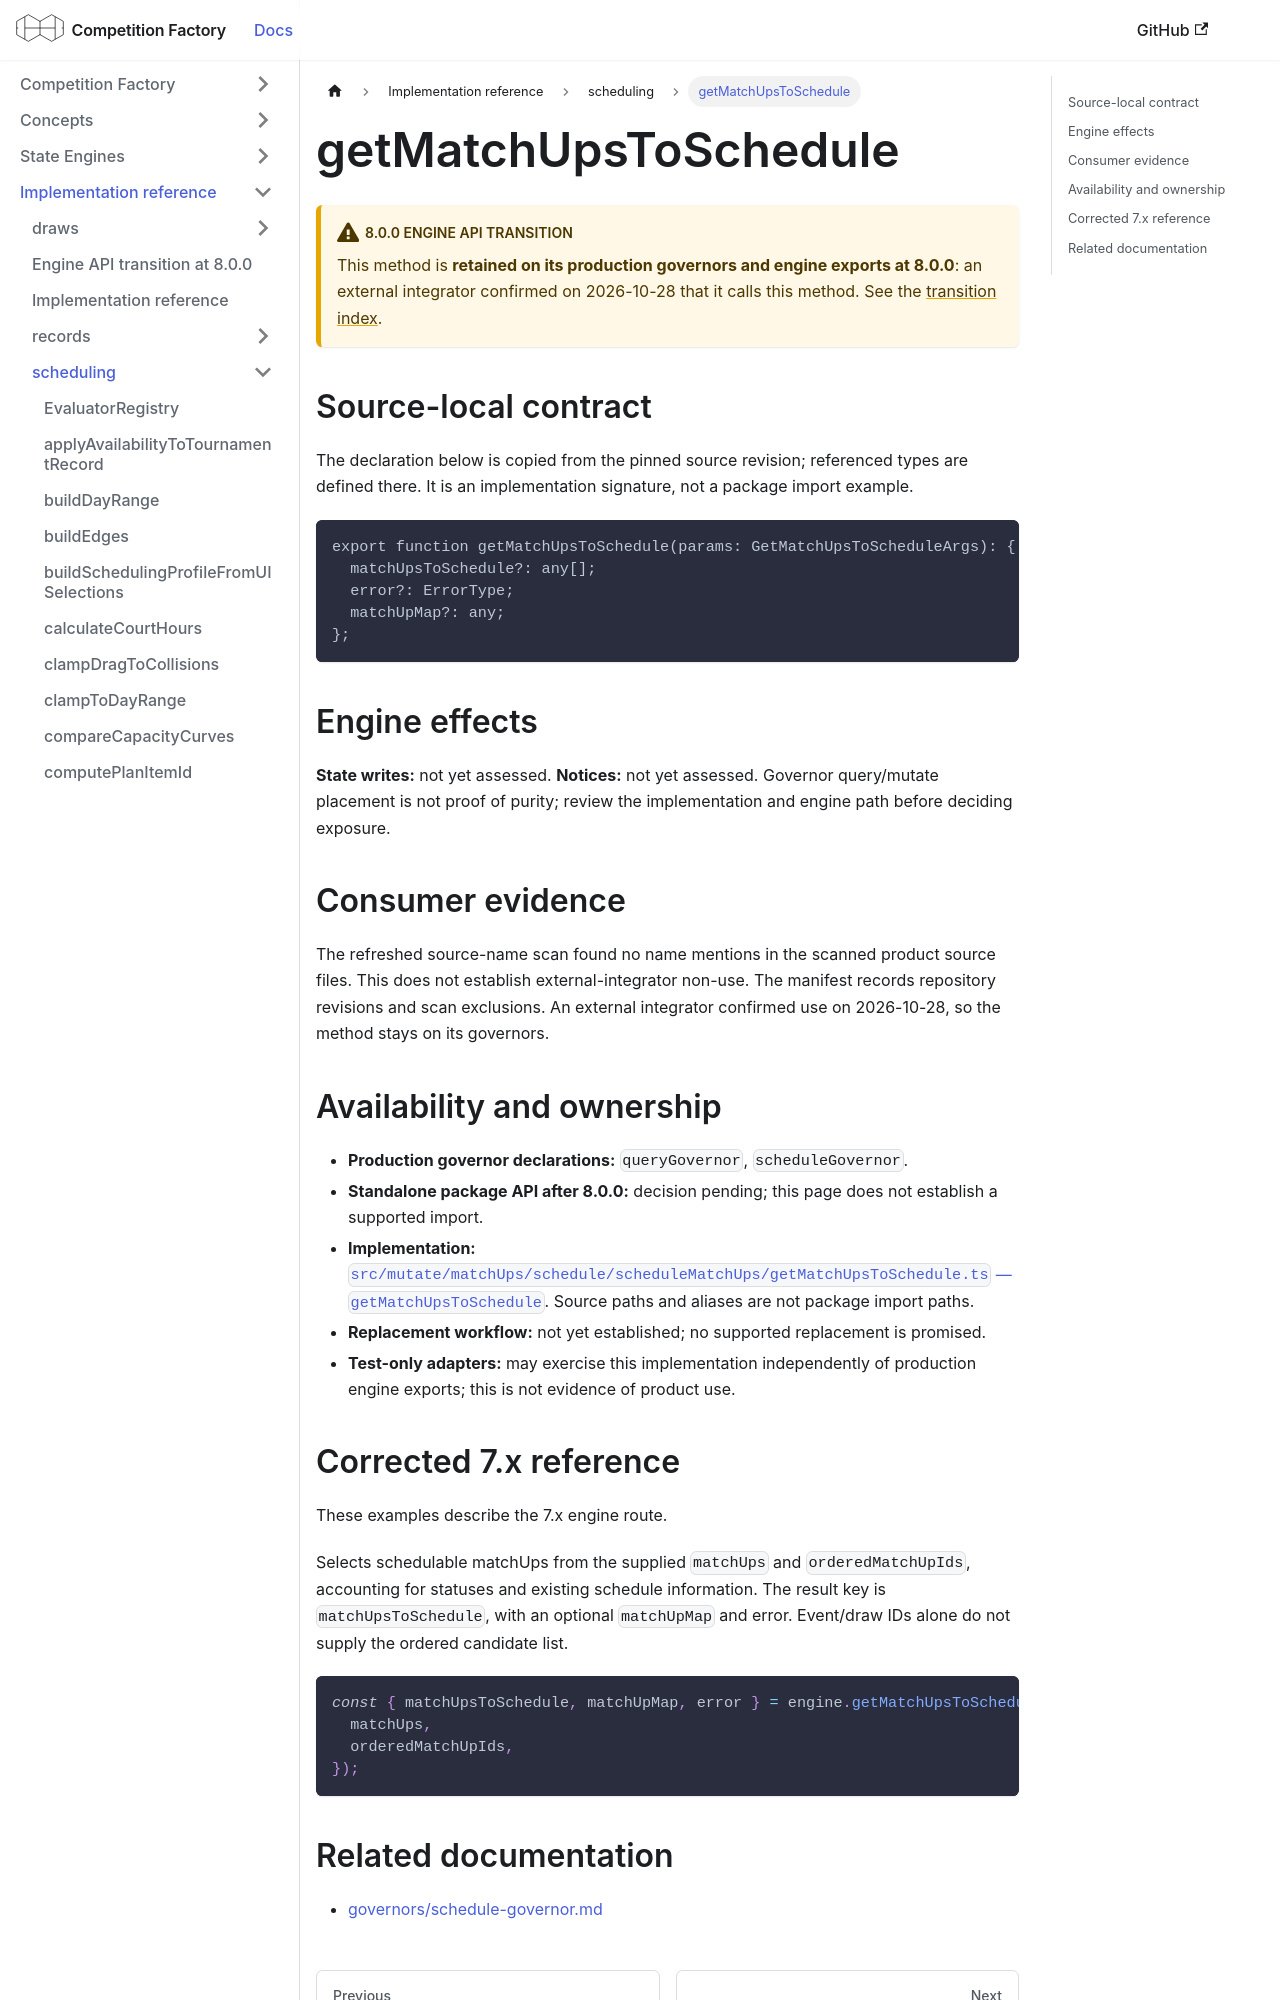

repository: CourtHive/competition-factory · page: docs/implementation/scheduling/getMatchUpsToSchedule/index.html · generator: docusaurus

---
title: getMatchUpsToSchedule
---

# getMatchUpsToSchedule

:::warning 8.0.0 engine API transition

This method is **retained on its production governors and engine exports at 8.0.0**: an external integrator confirmed on 2026-10-28 that it calls this method. See the [transition index](/docs/implementation/engine-api-transition-8).

:::

## Source-local contract

The declaration below is copied from the pinned source revision; referenced types are defined there. It is an implementation signature, not a package import example.

```text
export function getMatchUpsToSchedule(params: GetMatchUpsToScheduleArgs): {
  matchUpsToSchedule?: any[];
  error?: ErrorType;
  matchUpMap?: any;
};
```

## Engine effects

**State writes:** not yet assessed. **Notices:** not yet assessed. Governor query/mutate placement is not proof of purity; review the implementation and engine path before deciding exposure.

## Consumer evidence

The refreshed source-name scan found no name mentions in the scanned product source files. This does not establish external-integrator non-use. The manifest records repository revisions and scan exclusions. An external integrator confirmed use on 2026-10-28, so the method stays on its governors.

## Availability and ownership

- **Production governor declarations:** `queryGovernor`, `scheduleGovernor`.
- **Standalone package API after 8.0.0:** decision pending; this page does not establish a supported import.
- **Implementation:** [`src/mutate/matchUps/schedule/scheduleMatchUps/getMatchUpsToSchedule.ts` — `getMatchUpsToSchedule`](https://github.com/CourtHive/competition-factory/blob/8c2aaca6801734223ef1e0a8127872344373fbd5/src/mutate/matchUps/schedule/scheduleMatchUps/getMatchUpsToSchedule.ts). Source paths and aliases are not package import paths.
- **Replacement workflow:** not yet established; no supported replacement is promised.
- **Test-only adapters:** may exercise this implementation independently of production engine exports; this is not evidence of product use.
